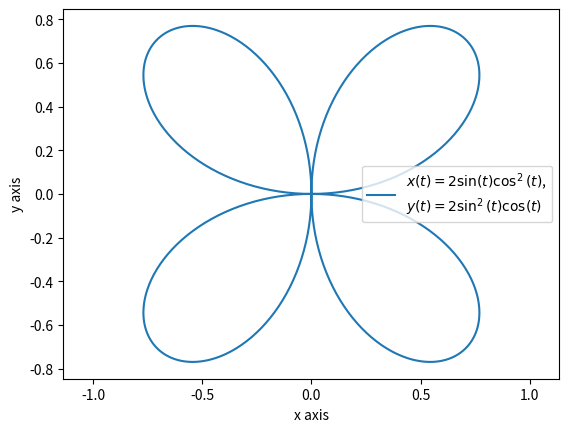

Write the Python code that produced this figure.
import numpy as np
import matplotlib.pyplot as plt
import math

a = -math.pi
b = math.pi
N = 1001
t = np.linspace(a, b, N)

x = 2 * np.sin(t) * (np.cos(t) ** 2)
y = 2 * (np.sin(t) ** 2) * np.cos(t)

formulas = r'''$x(t) = 2 \sin(t) \cos^2(t)$,
$y(t) = 2 \sin^2(t) \cos(t)$'''
plt.plot(x, y, label=formulas)
plt.legend()
plt.axis("equal")
plt.xlabel('x axis')
plt.ylabel('y axis')

plt.show()
